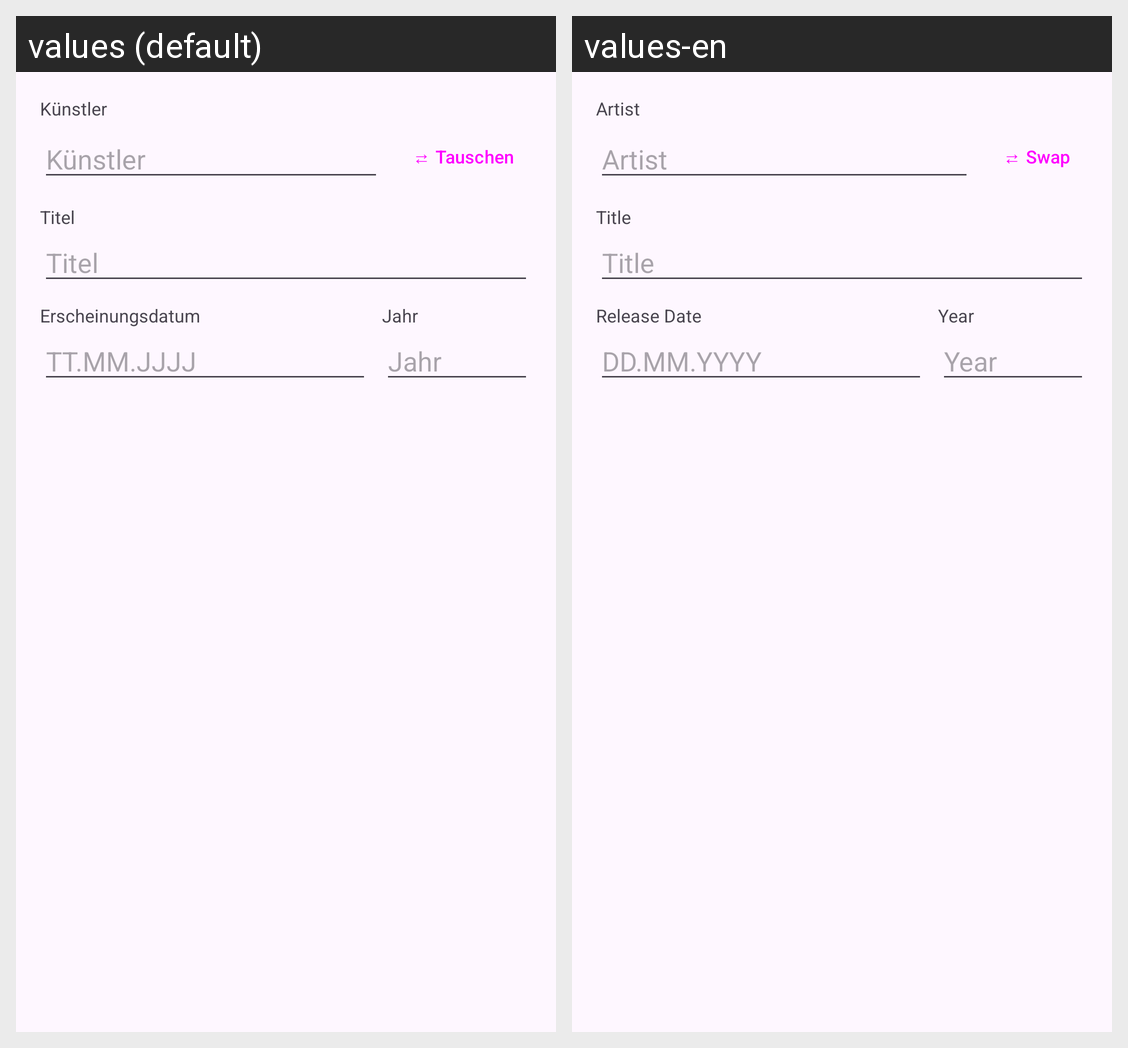

Translations of the strings shown on this Android screen, per locale in the grid:
Android screen res/layout/dialog_track_edit.xml rendered under 2 locales, left to right: values (default), values-en. Device: Nexus 5 (rendered at 1080×1920; each locale shown at half size, 540×960, under a caption strip naming it); theme Theme.SortaSong.
Strings drawn on this screen, with the default value and each locale's value (text and hints the layout hard-codes, and strings that could not be matched under every locale, appear in the picture but are not listed):

editor_artist_hint
  values: Künstler
  values-en: Artist

track_edit_swap
  values: ⇄ Tauschen
  values-en: ⇄ Swap

editor_title_hint
  values: Titel
  values-en: Title

report_release_date_label
  values: Erscheinungsdatum
  values-en: Release Date

editor_date_hint
  values: TT.MM.JJJJ
  values-en: DD.MM.YYYY

report_year_label
  values: Jahr
  values-en: Year

editor_year_hint
  values: Jahr
  values-en: Year
